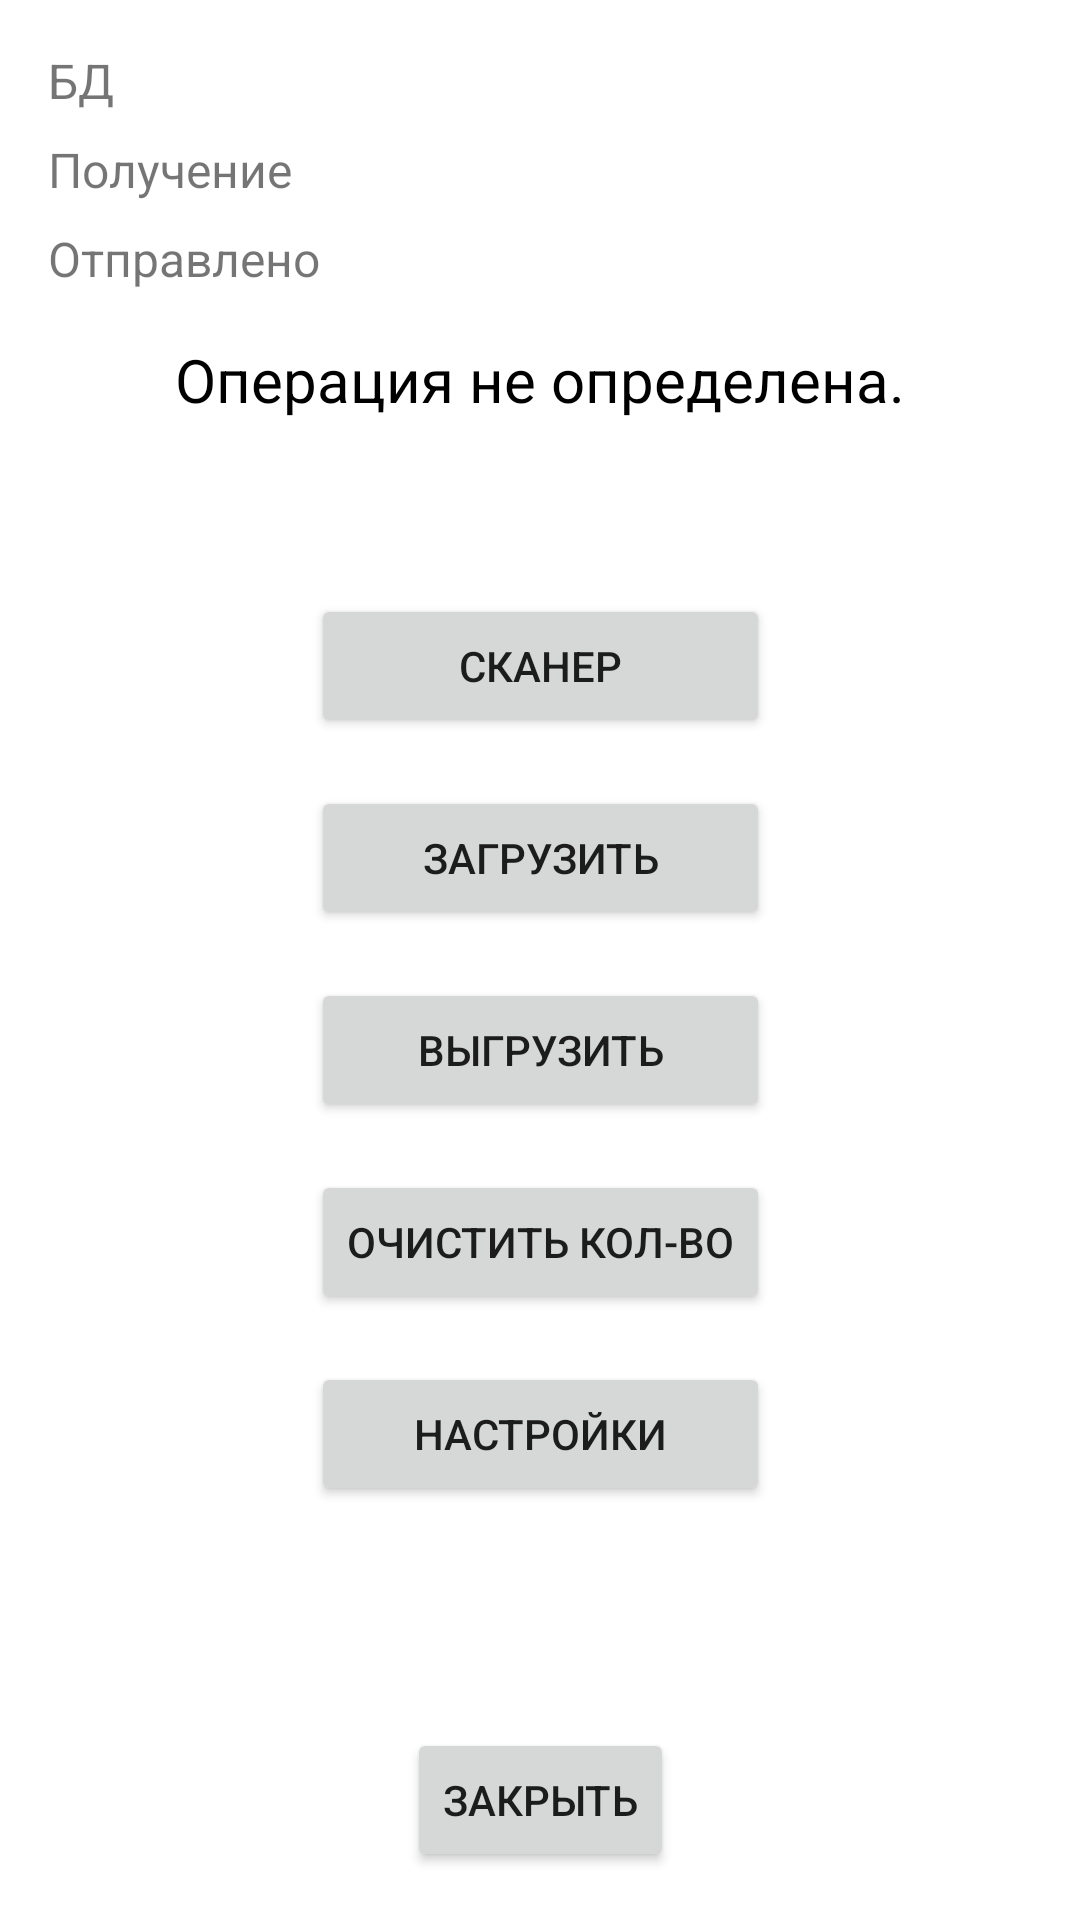

Write the Android layout XML for this screen, with the resource values it uses.
<!-- AndroidManifest.xml: application theme Theme.TSDXXIVek -->
<!-- res/layout/fragment_menu.xml -->
<?xml version="1.0" encoding="utf-8"?>
<FrameLayout xmlns:android="http://schemas.android.com/apk/res/android"
    xmlns:app="http://schemas.android.com/apk/res-auto"
    xmlns:tools="http://schemas.android.com/tools"
    android:layout_width="match_parent"
    android:layout_height="match_parent"
    tools:context=".MenuFragment">

    <androidx.constraintlayout.widget.ConstraintLayout
        android:layout_width="match_parent"
        android:layout_height="match_parent">

        <LinearLayout
            android:id="@+id/linearLayoutInfo"
            android:layout_width="match_parent"
            android:layout_height="wrap_content"
            android:layout_margin="16dp"
            android:gravity="center_horizontal"
            android:orientation="vertical"
            app:layout_constraintEnd_toEndOf="parent"
            app:layout_constraintStart_toStartOf="parent"
            app:layout_constraintTop_toTopOf="parent">

            <TextView
                android:id="@+id/textView_BD"
                android:layout_width="match_parent"
                android:layout_height="wrap_content"
                android:layout_weight="1"
                android:gravity="left"
                android:text="БД"
                android:textSize="16sp" />

            <TextView
                android:id="@+id/textViewInput"
                android:layout_width="match_parent"
                android:layout_height="wrap_content"
                android:layout_marginTop="8dp"
                android:layout_weight="1"
                android:gravity="left"
                android:text="Получение"
                android:textSize="16sp" />

            <TextView
                android:id="@+id/textViewOutput"
                android:layout_width="match_parent"
                android:layout_height="wrap_content"
                android:layout_marginTop="8dp"
                android:layout_weight="1"
                android:gravity="left"
                android:text="Отправлено"
                android:textSize="16sp" />

            <TextView
                android:id="@+id/textViewOperInfo"
                android:layout_width="match_parent"
                android:layout_height="wrap_content"
                android:layout_marginTop="16dp"
                android:layout_weight="1"
                android:gravity="center"
                android:text="Операция не определена."
                android:textColor="@color/text_textColor"
                android:textSize="20sp" />

        </LinearLayout>

        <LinearLayout
            android:id="@+id/linearLayoutButtons"
            android:layout_width="wrap_content"
            android:layout_height="wrap_content"
            android:layout_gravity="center_horizontal"
            android:layout_marginStart="8dp"
            android:layout_marginTop="16dp"
            android:layout_marginEnd="8dp"
            android:layout_marginBottom="32dp"
            android:orientation="vertical"
            app:layout_constraintBottom_toTopOf="@+id/linearLayout10"
            app:layout_constraintEnd_toEndOf="parent"
            app:layout_constraintStart_toStartOf="parent"
            app:layout_constraintTop_toBottomOf="@+id/linearLayoutInfo">

            <Button
                android:id="@+id/b_scaner"
                android:layout_width="match_parent"
                android:layout_height="wrap_content"
                android:text="Сканер" />

            <Button
                android:id="@+id/b_input"
                android:layout_width="match_parent"
                android:layout_height="wrap_content"
                android:layout_marginTop="16dp"
                android:text="Загрузить" />

            <Button
                android:id="@+id/b_output"
                android:layout_width="match_parent"
                android:layout_height="wrap_content"
                android:layout_marginTop="16dp"
                android:text="Выгрузить" />

            <Button
                android:id="@+id/b_clear_cont"
                android:layout_width="match_parent"
                android:layout_height="wrap_content"
                android:layout_marginTop="16dp"
                android:text="Очистить кол-во" />

            <Button
                android:id="@+id/b_settings"
                android:layout_width="match_parent"
                android:layout_height="wrap_content"
                android:layout_marginTop="16dp"
                android:text="Настройки" />

        </LinearLayout>

        <LinearLayout
            android:id="@+id/linearLayout10"
            android:layout_width="wrap_content"
            android:layout_height="wrap_content"
            android:layout_gravity="bottom|center_horizontal"
            android:layout_marginStart="8dp"
            android:layout_marginEnd="8dp"
            android:layout_marginBottom="16dp"
            android:orientation="vertical"
            app:layout_constraintBottom_toBottomOf="parent"
            app:layout_constraintEnd_toEndOf="parent"
            app:layout_constraintStart_toStartOf="parent">

            <Button
                android:id="@+id/b_exit"
                android:layout_width="match_parent"
                android:layout_height="wrap_content"
                android:text="Закрыть" />
        </LinearLayout>

    </androidx.constraintlayout.widget.ConstraintLayout>

</FrameLayout>
<!-- resources referenced by this layout -->
<resources>
  <color name="text_textColor">#FF000000</color>
  <style name="Theme.TSDXXIVek" parent="Theme.MaterialComponents.DayNight.DarkActionBar">
          
          <item name="colorPrimary">@color/colorPrimary</item>
          <item name="colorPrimaryVariant">@color/colorPrimaryVariant</item>
          <item name="colorOnPrimary">@color/colorOnPrimary</item>
          
          <item name="colorSecondary">@color/colorSecondary</item>
          <item name="colorSecondaryVariant">@color/colorSecondaryVariant</item>
          <item name="colorOnSecondary">@color/colorOnSecondary</item>
          
          <item name="android:statusBarColor" tools:targetApi="l">?attr/colorPrimaryVariant</item>
          
      </style>
  <color name="colorPrimary">#FF6200EE</color>
  <color name="colorPrimaryVariant">#FF3700B3</color>
  <color name="colorOnPrimary">#FFFFFFFF</color>
  <color name="colorSecondary">#00BCD4</color>
  <color name="colorSecondaryVariant">#FF018786</color>
  <color name="colorOnSecondary">#FF000000</color>
</resources>
